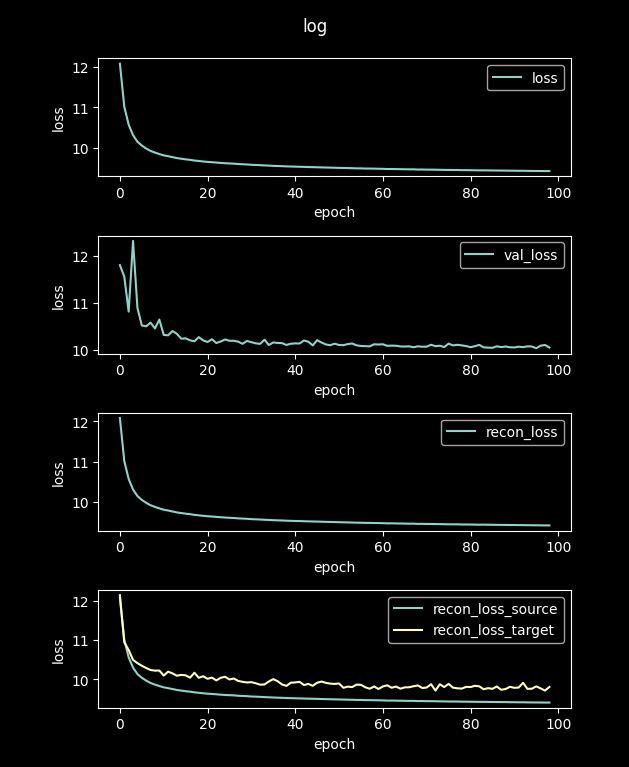

Source data for this figure (header and first rows):
loss, val_loss, recon_loss, recon_loss_source, recon_loss_target
48.76, 13.46, 48.76, 48.73, 47.23
12.08, 11.8, 12.08, 12.07, 12.15
11.02, 11.56, 11.02, 11.01, 10.95
10.57, 10.81, 10.57, 10.56, 10.75
10.31, 12.32, 10.31, 10.3, 10.5
10.15, 10.89, 10.15, 10.14, 10.41
10.05, 10.52, 10.05, 10.04, 10.35
9.979, 10.5, 9.979, 9.968, 10.29
9.919, 10.58, 9.919, 9.908, 10.24
9.879, 10.46, 9.879, 9.867, 10.22
9.841, 10.65, 9.841, 9.83, 10.23
9.809, 10.32, 9.809, 9.797, 10.1
9.789, 10.31, 9.789, 9.777, 10.2
9.765, 10.4, 9.765, 9.753, 10.15
9.741, 10.34, 9.741, 9.73, 10.09
9.726, 10.24, 9.726, 9.714, 10.11
9.71, 10.25, 9.71, 9.699, 10.1
9.698, 10.2, 9.698, 9.687, 10.04
9.681, 10.18, 9.681, 9.67, 10.17
9.67, 10.27, 9.67, 9.658, 10.04
9.657, 10.2, 9.657, 9.646, 10.08
9.647, 10.17, 9.647, 9.636, 10.02
9.64, 10.23, 9.64, 9.628, 10.04
9.631, 10.15, 9.631, 9.62, 9.974
9.621, 10.18, 9.621, 9.61, 10.04
9.614, 10.22, 9.614, 9.603, 10.07
9.609, 10.19, 9.609, 9.597, 9.998
9.603, 10.19, 9.603, 9.592, 10.02
9.594, 10.18, 9.594, 9.583, 9.96
9.589, 10.13, 9.589, 9.578, 9.938
9.583, 10.19, 9.583, 9.572, 9.921
9.574, 10.16, 9.574, 9.564, 9.93
9.571, 10.14, 9.571, 9.56, 9.901
9.566, 10.13, 9.566, 9.555, 9.865
9.559, 10.22, 9.559, 9.548, 9.871
9.555, 10.1, 9.555, 9.544, 9.948
9.549, 10.16, 9.549, 9.538, 10.01
9.545, 10.15, 9.545, 9.534, 9.952
9.541, 10.14, 9.541, 9.53, 9.871
9.536, 10.11, 9.536, 9.525, 9.835
9.533, 10.13, 9.533, 9.522, 9.915
9.529, 10.14, 9.529, 9.518, 9.922
9.527, 10.14, 9.527, 9.516, 9.938
9.523, 10.2, 9.523, 9.512, 9.855
9.52, 10.17, 9.52, 9.509, 9.886
9.516, 10.1, 9.516, 9.506, 9.836
9.514, 10.21, 9.514, 9.504, 9.914
9.511, 10.16, 9.511, 9.5, 9.945
9.507, 10.12, 9.507, 9.496, 9.912
9.505, 10.1, 9.505, 9.494, 9.892
9.502, 10.13, 9.502, 9.491, 9.885
9.498, 10.1, 9.498, 9.488, 9.895
9.496, 10.1, 9.496, 9.486, 9.786
9.493, 10.12, 9.493, 9.482, 9.816
9.491, 10.14, 9.491, 9.48, 9.804
9.487, 10.1, 9.487, 9.476, 9.867
9.487, 10.08, 9.487, 9.476, 9.862
9.482, 10.08, 9.482, 9.471, 9.799
9.481, 10.08, 9.481, 9.471, 9.761
9.48, 10.12, 9.48, 9.469, 9.819
... 40 more rows
